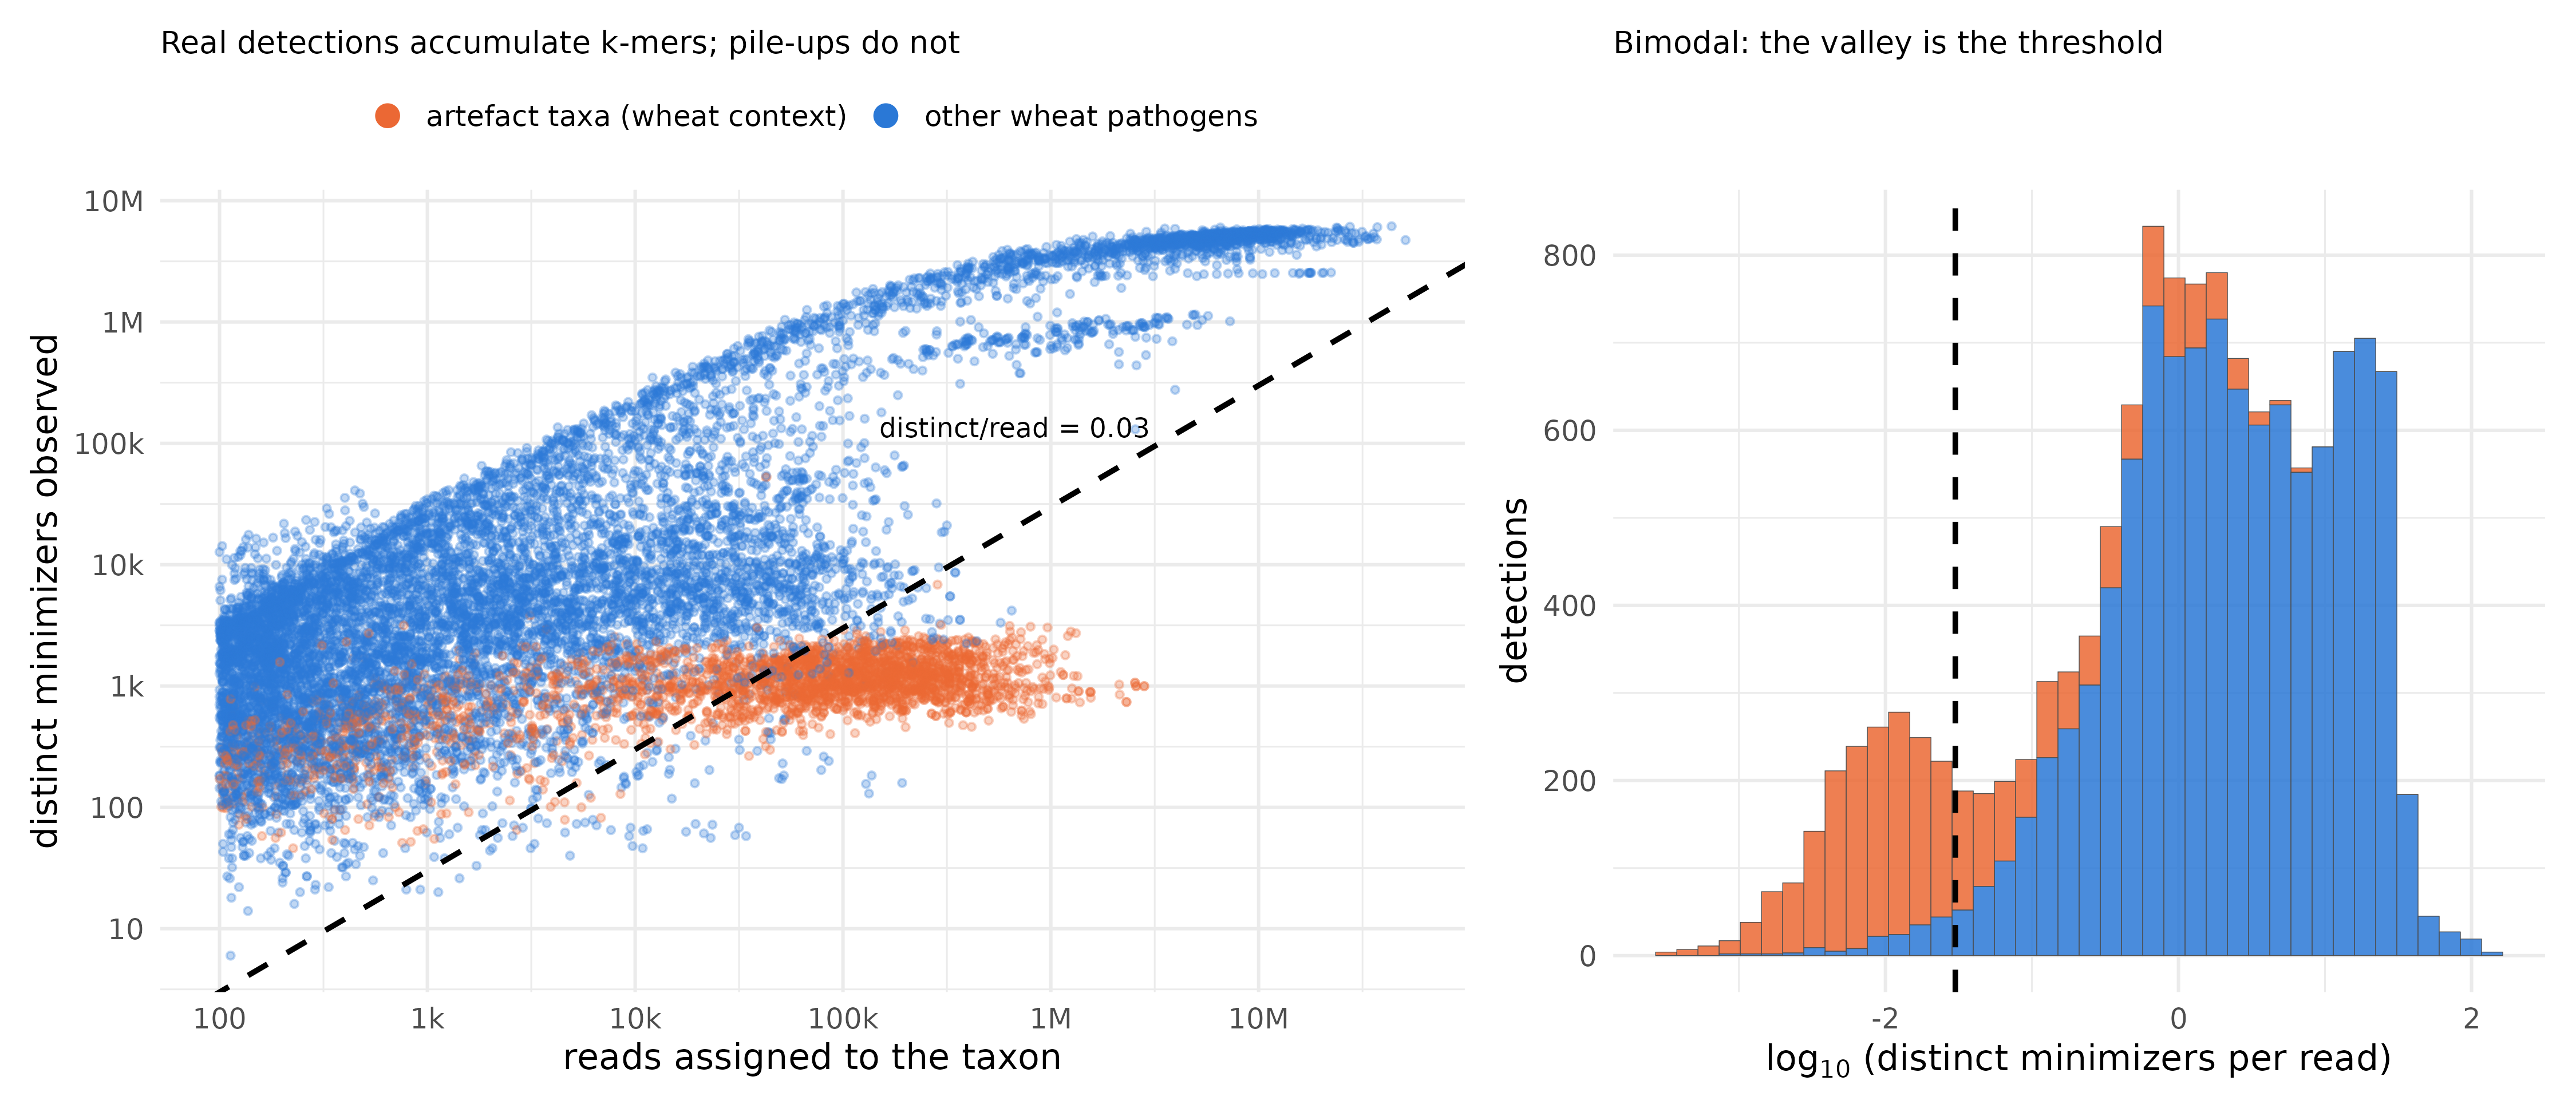

The file beside this chart, header and first rows:
reads	distinct	ratio	kind
400977	732403	1.827	other wheat pathogens
8312	17767	2.138	other wheat pathogens
2083	5812	2.79	other wheat pathogens
2190	3248	1.483	other wheat pathogens
286	284	0.993	other wheat pathogens
114	1868	16.39	other wheat pathogens
399656	742553	1.858	other wheat pathogens
8158	17749	2.176	other wheat pathogens
2099	5872	2.798	other wheat pathogens
2125	3249	1.529	other wheat pathogens
301	255	0.8472	other wheat pathogens
122	1899	15.57	other wheat pathogens
388809	725526	1.866	other wheat pathogens
8064	16897	2.095	other wheat pathogens
2014	5616	2.788	other wheat pathogens
2089	3141	1.504	other wheat pathogens
339	261	0.7699	other wheat pathogens
108	1804	16.7	other wheat pathogens
357985	657640	1.837	other wheat pathogens
7942	15272	1.923	other wheat pathogens
1993	5145	2.582	other wheat pathogens
1682	2942	1.749	other wheat pathogens
315	294	0.9333	other wheat pathogens
129	1818	14.09	other wheat pathogens
353458	647829	1.833	other wheat pathogens
7802	15692	2.011	other wheat pathogens
1858	5020	2.702	other wheat pathogens
1704	2851	1.673	other wheat pathogens
309	296	0.9579	other wheat pathogens
116	1860	16.03	other wheat pathogens
346334	654830	1.891	other wheat pathogens
7812	15178	1.943	other wheat pathogens
1785	5107	2.861	other wheat pathogens
1660	2940	1.771	other wheat pathogens
281	276	0.9822	other wheat pathogens
112	1830	16.34	other wheat pathogens
337708	628873	1.862	other wheat pathogens
8241	14580	1.769	other wheat pathogens
1991	4665	2.343	other wheat pathogens
3613	2786	0.7711	other wheat pathogens
772	289	0.3744	other wheat pathogens
203	1922	9.468	other wheat pathogens
334541	631614	1.888	other wheat pathogens
8267	14403	1.742	other wheat pathogens
2084	4609	2.212	other wheat pathogens
3628	2742	0.7558	other wheat pathogens
774	262	0.3385	other wheat pathogens
198	1907	9.631	other wheat pathogens
768841	781918	1.017	other wheat pathogens
18023	23904	1.326	other wheat pathogens
4432	7927	1.789	other wheat pathogens
5359	4146	0.7737	other wheat pathogens
104	409	3.933	other wheat pathogens
104	1492	14.35	other wheat pathogens
1118	440	0.3936	other wheat pathogens
267	722	2.704	other wheat pathogens
101	2386	23.62	other wheat pathogens
756487	804733	1.064	other wheat pathogens
17896	23539	1.315	other wheat pathogens
4406	8123	1.844	other wheat pathogens
... 13,262 more rows
